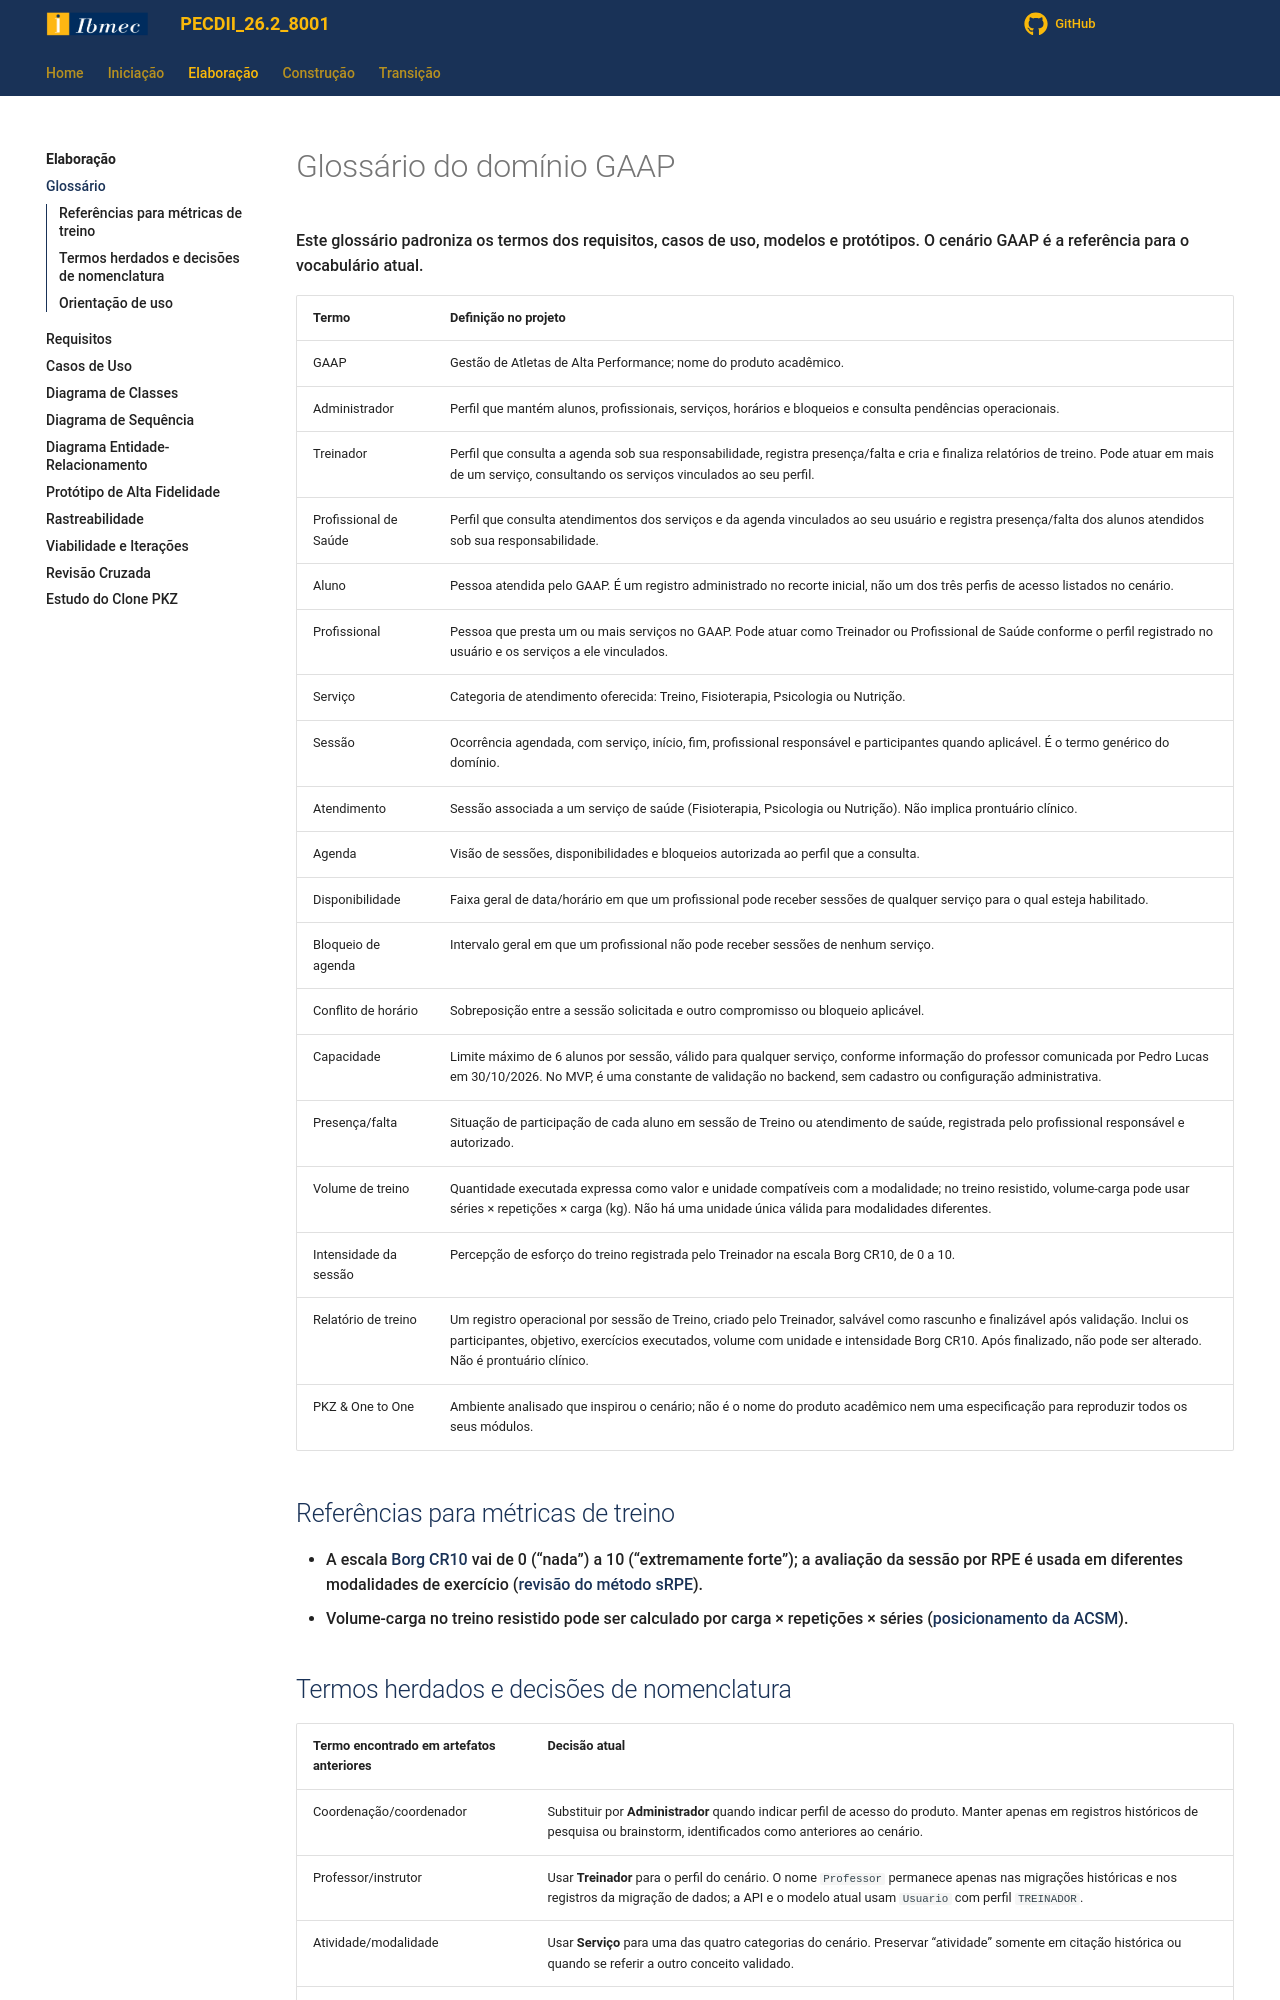

repository: Projetos-de-Extensao/PECDII_26.2_8001_I · page: Elaboracao/glossario/index.html · generator: mkdocs

---
id: glossario
title: Glossário do Domínio
---
# Glossário do domínio GAAP

Este glossário padroniza os termos dos requisitos, casos de uso, modelos e protótipos. O cenário GAAP é a referência para o vocabulário atual.

| Termo | Definição no projeto |
|---|---|
| GAAP | Gestão de Atletas de Alta Performance; nome do produto acadêmico. |
| Administrador | Perfil que mantém alunos, profissionais, serviços, horários e bloqueios e consulta pendências operacionais. |
| Treinador | Perfil que consulta a agenda sob sua responsabilidade, registra presença/falta e cria e finaliza relatórios de treino. Pode atuar em mais de um serviço, consultando os serviços vinculados ao seu perfil. |
| Profissional de Saúde | Perfil que consulta atendimentos dos serviços e da agenda vinculados ao seu usuário e registra presença/falta dos alunos atendidos sob sua responsabilidade. |
| Aluno | Pessoa atendida pelo GAAP. É um registro administrado no recorte inicial, não um dos três perfis de acesso listados no cenário. |
| Profissional | Pessoa que presta um ou mais serviços no GAAP. Pode atuar como Treinador ou Profissional de Saúde conforme o perfil registrado no usuário e os serviços a ele vinculados. |
| Serviço | Categoria de atendimento oferecida: Treino, Fisioterapia, Psicologia ou Nutrição. |
| Sessão | Ocorrência agendada, com serviço, início, fim, profissional responsável e participantes quando aplicável. É o termo genérico do domínio. |
| Atendimento | Sessão associada a um serviço de saúde (Fisioterapia, Psicologia ou Nutrição). Não implica prontuário clínico. |
| Agenda | Visão de sessões, disponibilidades e bloqueios autorizada ao perfil que a consulta. |
| Disponibilidade | Faixa geral de data/horário em que um profissional pode receber sessões de qualquer serviço para o qual esteja habilitado. |
| Bloqueio de agenda | Intervalo geral em que um profissional não pode receber sessões de nenhum serviço. |
| Conflito de horário | Sobreposição entre a sessão solicitada e outro compromisso ou bloqueio aplicável. |
| Capacidade | Limite máximo de 6 alunos por sessão, válido para qualquer serviço, conforme informação do professor comunicada por Pedro Lucas em 30/10/2026. No MVP, é uma constante de validação no backend, sem cadastro ou configuração administrativa. |
| Presença/falta | Situação de participação de cada aluno em sessão de Treino ou atendimento de saúde, registrada pelo profissional responsável e autorizado. |
| Volume de treino | Quantidade executada expressa como valor e unidade compatíveis com a modalidade; no treino resistido, volume-carga pode usar séries × repetições × carga (kg). Não há uma unidade única válida para modalidades diferentes. |
| Intensidade da sessão | Percepção de esforço do treino registrada pelo Treinador na escala Borg CR10, de 0 a 10. |
| Relatório de treino | Um registro operacional por sessão de Treino, criado pelo Treinador, salvável como rascunho e finalizável após validação. Inclui os participantes, objetivo, exercícios executados, volume com unidade e intensidade Borg CR10. Após finalizado, não pode ser alterado. Não é prontuário clínico. |
| PKZ & One to One | Ambiente analisado que inspirou o cenário; não é o nome do produto acadêmico nem uma especificação para reproduzir todos os seus módulos. |

## Referências para métricas de treino

- A escala [Borg CR10](https://borgperception.se/cr10stinstr/) vai de 0 (“nada”) a 10 (“extremamente forte”); a avaliação da sessão por RPE é usada em diferentes modalidades de exercício ([revisão do método sRPE](https://pubmed.ncbi.nlm.nih.gov/33508782/)).
- Volume-carga no treino resistido pode ser calculado por carga × repetições × séries ([posicionamento da ACSM](https://pmc.ncbi.nlm.nih.gov/articles/PMC12965823/)).
